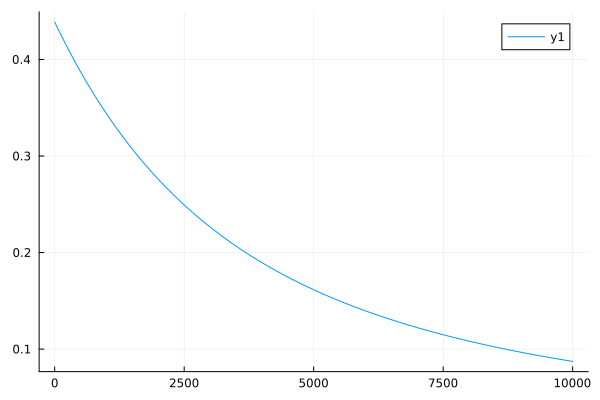

Source data for this figure (header and first rows):
0	0.43882417870300283
1	0.4387
2	0.4386
3	0.4385
4	0.4384
5	0.4383
6	0.4382
7	0.438
8	0.4379
9	0.4378
10	0.4377
11	0.4376
12	0.4375
13	0.4374
14	0.4373
15	0.4371
16	0.437
17	0.4369
18	0.4368
19	0.4367
20	0.4366
21	0.4365
22	0.4364
23	0.4362
24	0.4361
25	0.436
26	0.4359
27	0.4358
28	0.4357
29	0.4356
30	0.4355
31	0.4354
32	0.4352
33	0.4351
34	0.435
35	0.4349
36	0.4348
37	0.4347
38	0.4346
39	0.4345
40	0.4344
41	0.4342
42	0.4341
43	0.434
44	0.4339
45	0.4338
46	0.4337
47	0.4336
48	0.4335
49	0.4334
50	0.4333
51	0.4331
52	0.433
53	0.4329
54	0.4328
55	0.4327
56	0.4326
57	0.4325
58	0.4324
59	0.4323
60	0.4321
... 9,940 more rows
